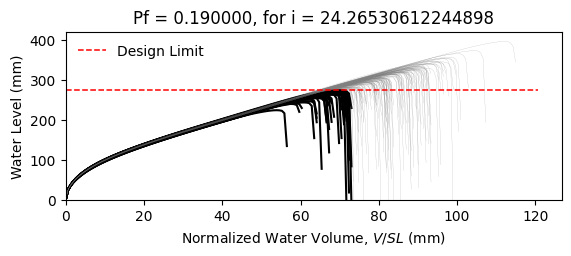

The table this chart was drawn from, first rows:
W8X24, L = 360.0 in, slope = 0.020833333333333332 in/in, dead load = 6.944444444444444e-05 kip/in…
zwlim AISC Appendix 2, zwlim DAMP, zwlim Proposed for ASCE 7, zwlim Neglect Ponding, dhnom Denver, dhnom New York, dhnom New Orleans, dh Denver, dh New York, dh New Orleans, dmax
9.746, 8.072, 8.272, 11.36, 1.493, 1.493, 1.493, 4.239, 4.239, 4.239, 12.57, Safe, 
9.746, 8.072, 8.272, 11.36, 1.493, 1.493, 1.493, 4.239, 4.239, 4.239, 11.1, Safe, 
9.746, 8.072, 8.272, 11.36, 1.493, 1.493, 1.493, 4.239, 4.239, 4.239, 10.8, Fail, 
9.746, 8.072, 8.272, 11.36, 1.493, 1.493, 1.493, 4.239, 4.239, 4.239, 12.72, Safe, 
9.746, 8.072, 8.272, 11.36, 1.493, 1.493, 1.493, 4.239, 4.239, 4.239, 10.33, Fail, 
9.746, 8.072, 8.272, 11.36, 1.493, 1.493, 1.493, 4.239, 4.239, 4.239, 15.58, Safe, 
9.746, 8.072, 8.272, 11.36, 1.493, 1.493, 1.493, 4.239, 4.239, 4.239, 11.81, Safe, 
9.746, 8.072, 8.272, 11.36, 1.493, 1.493, 1.493, 4.239, 4.239, 4.239, 10.7, Fail, 
9.746, 8.072, 8.272, 11.36, 1.493, 1.493, 1.493, 4.239, 4.239, 4.239, 12.34, Safe, 
9.746, 8.072, 8.272, 11.36, 1.493, 1.493, 1.493, 4.239, 4.239, 4.239, 11.54, Safe, 
9.746, 8.072, 8.272, 11.36, 1.493, 1.493, 1.493, 4.239, 4.239, 4.239, 10.03, Fail, 
9.746, 8.072, 8.272, 11.36, 1.493, 1.493, 1.493, 4.239, 4.239, 4.239, 9.696, Fail, 
9.746, 8.072, 8.272, 11.36, 1.493, 1.493, 1.493, 4.239, 4.239, 4.239, 12.58, Safe, 
9.746, 8.072, 8.272, 11.36, 1.493, 1.493, 1.493, 4.239, 4.239, 4.239, 10.95, Safe, 
9.746, 8.072, 8.272, 11.36, 1.493, 1.493, 1.493, 4.239, 4.239, 4.239, 12.56, Safe, 
9.746, 8.072, 8.272, 11.36, 1.493, 1.493, 1.493, 4.239, 4.239, 4.239, 11.5, Safe, 
9.746, 8.072, 8.272, 11.36, 1.493, 1.493, 1.493, 4.239, 4.239, 4.239, 11.92, Safe, 
9.746, 8.072, 8.272, 11.36, 1.493, 1.493, 1.493, 4.239, 4.239, 4.239, 13.09, Safe, 
9.746, 8.072, 8.272, 11.36, 1.493, 1.493, 1.493, 4.239, 4.239, 4.239, 10.65, Fail, 
9.746, 8.072, 8.272, 11.36, 1.493, 1.493, 1.493, 4.239, 4.239, 4.239, 11.32, Safe, 
9.746, 8.072, 8.272, 11.36, 1.493, 1.493, 1.493, 4.239, 4.239, 4.239, 10.55, Fail, 
9.746, 8.072, 8.272, 11.36, 1.493, 1.493, 1.493, 4.239, 4.239, 4.239, 12.57, Safe, 
9.746, 8.072, 8.272, 11.36, 1.493, 1.493, 1.493, 4.239, 4.239, 4.239, 12.74, Safe, 
9.746, 8.072, 8.272, 11.36, 1.493, 1.493, 1.493, 4.239, 4.239, 4.239, 11.69, Safe, 
9.746, 8.072, 8.272, 11.36, 1.493, 1.493, 1.493, 4.239, 4.239, 4.239, 11.25, Safe, 
9.746, 8.072, 8.272, 11.36, 1.493, 1.493, 1.493, 4.239, 4.239, 4.239, 9.962, Fail, 
9.746, 8.072, 8.272, 11.36, 1.493, 1.493, 1.493, 4.239, 4.239, 4.239, 12.37, Safe, 
9.746, 8.072, 8.272, 11.36, 1.493, 1.493, 1.493, 4.239, 4.239, 4.239, 11.95, Safe, 
9.746, 8.072, 8.272, 11.36, 1.493, 1.493, 1.493, 4.239, 4.239, 4.239, 10.78, Fail, 
9.746, 8.072, 8.272, 11.36, 1.493, 1.493, 1.493, 4.239, 4.239, 4.239, 13.35, Safe, 
9.746, 8.072, 8.272, 11.36, 1.493, 1.493, 1.493, 4.239, 4.239, 4.239, 12.1, Safe, 
9.746, 8.072, 8.272, 11.36, 1.493, 1.493, 1.493, 4.239, 4.239, 4.239, 12.18, Safe, 
9.746, 8.072, 8.272, 11.36, 1.493, 1.493, 1.493, 4.239, 4.239, 4.239, 11.06, Safe, 
9.746, 8.072, 8.272, 11.36, 1.493, 1.493, 1.493, 4.239, 4.239, 4.239, 13.15, Safe, 
9.746, 8.072, 8.272, 11.36, 1.493, 1.493, 1.493, 4.239, 4.239, 4.239, 12.46, Safe, 
9.746, 8.072, 8.272, 11.36, 1.493, 1.493, 1.493, 4.239, 4.239, 4.239, 10.68, Fail, 
9.746, 8.072, 8.272, 11.36, 1.493, 1.493, 1.493, 4.239, 4.239, 4.239, 12, Safe, 
9.746, 8.072, 8.272, 11.36, 1.493, 1.493, 1.493, 4.239, 4.239, 4.239, 12.38, Safe, 
9.746, 8.072, 8.272, 11.36, 1.493, 1.493, 1.493, 4.239, 4.239, 4.239, 12.88, Safe, 
9.746, 8.072, 8.272, 11.36, 1.493, 1.493, 1.493, 4.239, 4.239, 4.239, 10.16, Fail, 
9.746, 8.072, 8.272, 11.36, 1.493, 1.493, 1.493, 4.239, 4.239, 4.239, 13.31, Safe, 
9.746, 8.072, 8.272, 11.36, 1.493, 1.493, 1.493, 4.239, 4.239, 4.239, 11.16, Safe, 
9.746, 8.072, 8.272, 11.36, 1.493, 1.493, 1.493, 4.239, 4.239, 4.239, 11.5, Safe, 
9.746, 8.072, 8.272, 11.36, 1.493, 1.493, 1.493, 4.239, 4.239, 4.239, 11.47, Safe, 
9.746, 8.072, 8.272, 11.36, 1.493, 1.493, 1.493, 4.239, 4.239, 4.239, 12.89, Safe, 
9.746, 8.072, 8.272, 11.36, 1.493, 1.493, 1.493, 4.239, 4.239, 4.239, 10.11, Fail, 
9.746, 8.072, 8.272, 11.36, 1.493, 1.493, 1.493, 4.239, 4.239, 4.239, 11.86, Safe, 
9.746, 8.072, 8.272, 11.36, 1.493, 1.493, 1.493, 4.239, 4.239, 4.239, 10.89, Safe, 
9.746, 8.072, 8.272, 11.36, 1.493, 1.493, 1.493, 4.239, 4.239, 4.239, 11.79, Safe, 
9.746, 8.072, 8.272, 11.36, 1.493, 1.493, 1.493, 4.239, 4.239, 4.239, 10.78, Fail, 
9.746, 8.072, 8.272, 11.36, 1.493, 1.493, 1.493, 4.239, 4.239, 4.239, 12.57, Safe, 
9.746, 8.072, 8.272, 11.36, 1.493, 1.493, 1.493, 4.239, 4.239, 4.239, 9.494, Fail, 
9.746, 8.072, 8.272, 11.36, 1.493, 1.493, 1.493, 4.239, 4.239, 4.239, 11.94, Safe, 
9.746, 8.072, 8.272, 11.36, 1.493, 1.493, 1.493, 4.239, 4.239, 4.239, 11.05, Safe, 
9.746, 8.072, 8.272, 11.36, 1.493, 1.493, 1.493, 4.239, 4.239, 4.239, 13.46, Safe, 
9.746, 8.072, 8.272, 11.36, 1.493, 1.493, 1.493, 4.239, 4.239, 4.239, 10.82, Safe, 
9.746, 8.072, 8.272, 11.36, 1.493, 1.493, 1.493, 4.239, 4.239, 4.239, 11.49, Safe, 
9.746, 8.072, 8.272, 11.36, 1.493, 1.493, 1.493, 4.239, 4.239, 4.239, 10.88, Safe, 
9.746, 8.072, 8.272, 11.36, 1.493, 1.493, 1.493, 4.239, 4.239, 4.239, 10.08, Fail, 
... 142 more rows
